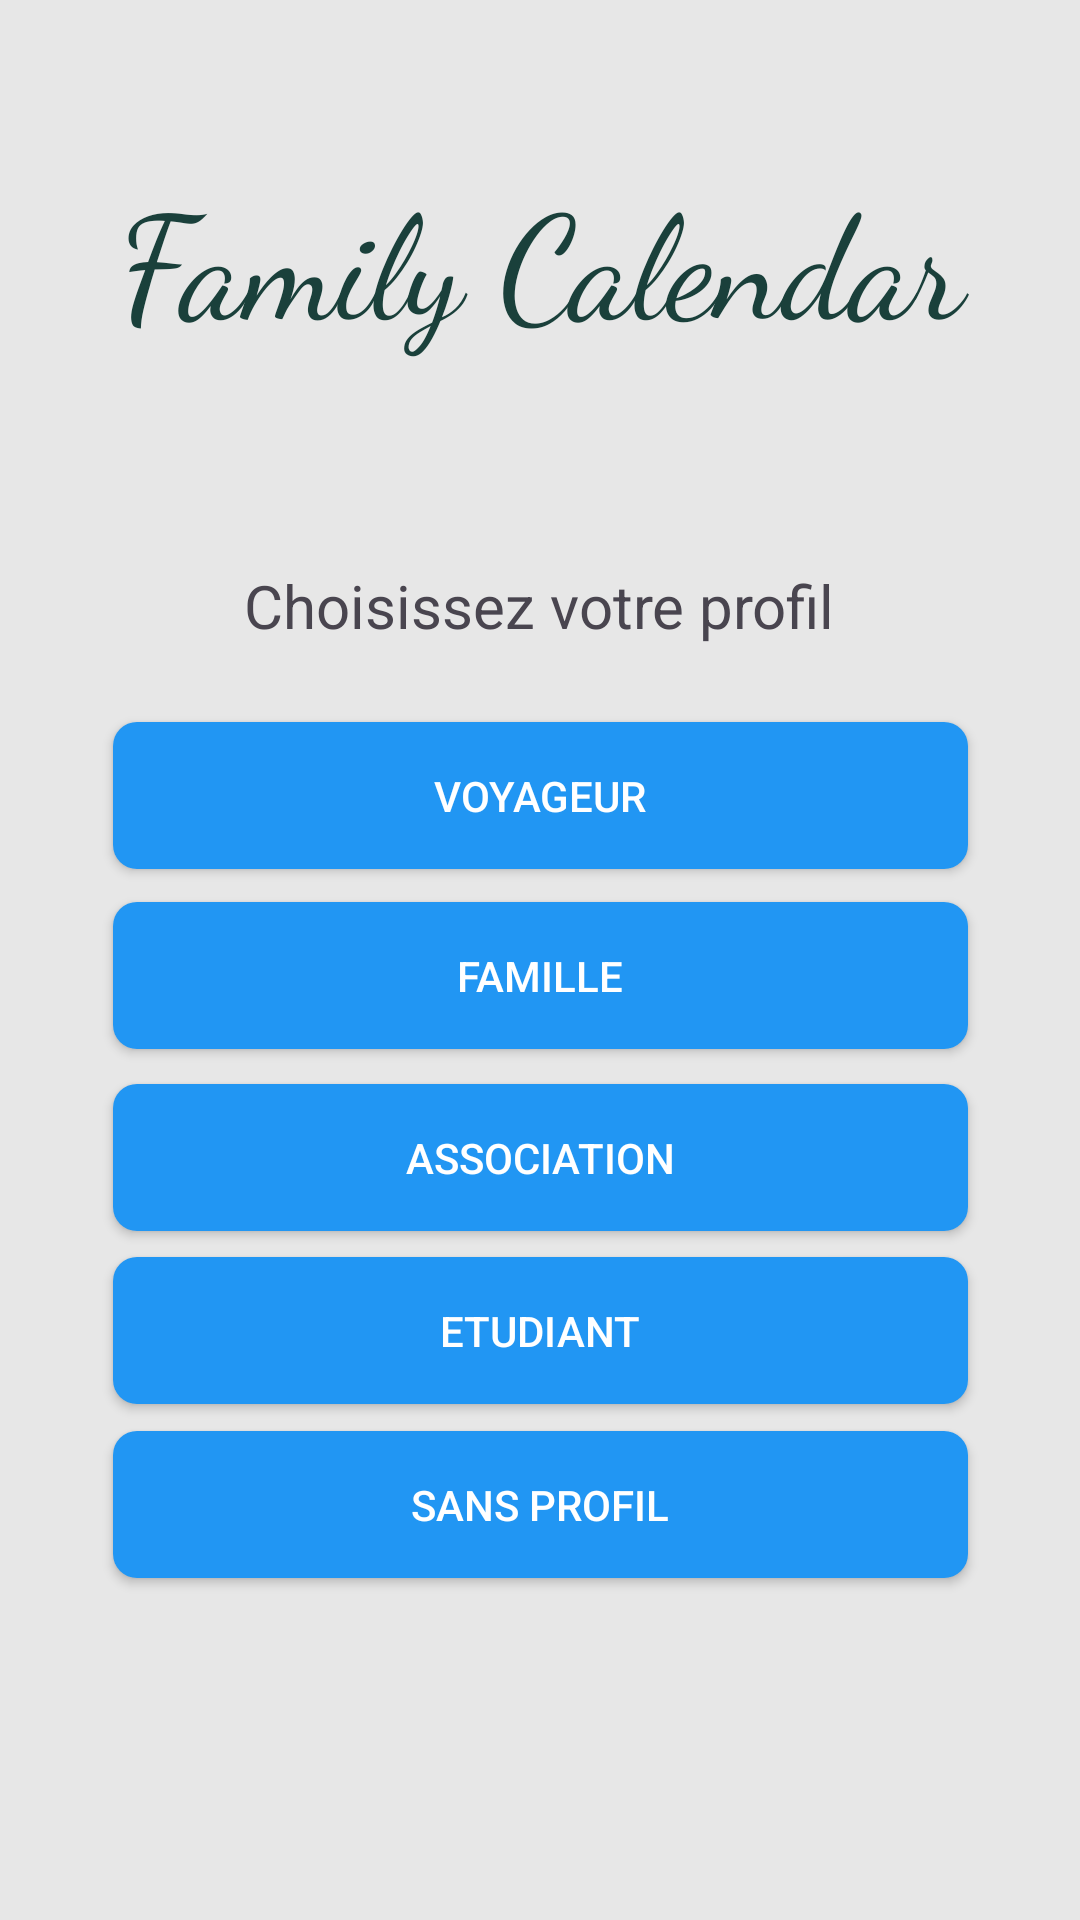

Android layout source for this screen:
<!-- AndroidManifest.xml: application theme Theme.FamilyCalandar -->
<!-- res/layout/activity_main.xml -->
<?xml version="1.0" encoding="utf-8"?>
<androidx.constraintlayout.widget.ConstraintLayout xmlns:android="http://schemas.android.com/apk/res/android"
    xmlns:app="http://schemas.android.com/apk/res-auto"
    android:layout_width="match_parent"
    android:layout_height="match_parent"
    xmlns:tools="http://schemas.android.com/tools"
    android:padding="24dp"
    tools:context=".MainActivity">

    <Button
        android:id="@+id/btn_AssociationDashboard"
        android:layout_width="285dp"
        android:layout_height="49dp"
        android:background="@drawable/rounded_button"
        android:text="Association"
        android:textColor="#FFFFFF"
        app:layout_constraintBottom_toBottomOf="parent"
        app:layout_constraintEnd_toEndOf="parent"
        app:layout_constraintStart_toStartOf="parent"
        app:layout_constraintTop_toBottomOf="@+id/btn_FamilyDashboard"
        app:layout_constraintVertical_bias="0.053" />

    <Button
        android:id="@+id/btn_StudentDashboard"
        android:layout_width="285dp"
        android:layout_height="49dp"
        android:background="@drawable/rounded_button"
        android:text="Etudiant"
        android:textColor="#FFFFFF"
        app:layout_constraintBottom_toBottomOf="parent"
        app:layout_constraintEnd_toEndOf="parent"
        app:layout_constraintStart_toStartOf="parent"
        app:layout_constraintTop_toBottomOf="@+id/btn_AssociationDashboard"
        app:layout_constraintVertical_bias="0.055" />

    <Button
        android:id="@+id/btn_TravelerDashboard"
        android:layout_width="285dp"
        android:layout_height="49dp"
        android:background="@drawable/rounded_button"
        android:text="Voyageur"
        android:textColor="#FFFFFF"
        app:layout_constraintBottom_toBottomOf="parent"
        app:layout_constraintEnd_toEndOf="parent"
        app:layout_constraintStart_toStartOf="parent"
        app:layout_constraintTop_toTopOf="parent"
        app:layout_constraintVertical_bias="0.399" />

    <Button
        android:id="@+id/btn_FamilyDashboard"
        android:layout_width="285dp"
        android:layout_height="49dp"
        android:background="@drawable/rounded_button"
        android:text="Famille"
        android:textColor="#FFFFFF"
        app:layout_constraintBottom_toBottomOf="parent"
        app:layout_constraintEnd_toEndOf="parent"
        app:layout_constraintStart_toStartOf="parent"
        app:layout_constraintTop_toBottomOf="@+id/btn_TravelerDashboard"
        app:layout_constraintVertical_bias="0.04" />

    <Button
        android:id="@+id/btn_DefaultDashboard"
        android:layout_width="285dp"
        android:layout_height="49dp"
        android:background="@drawable/rounded_button"
        android:text="Sans profil"
        android:textColor="#FFFFFF"
        app:layout_constraintBottom_toBottomOf="parent"
        app:layout_constraintEnd_toEndOf="parent"
        app:layout_constraintStart_toStartOf="parent"
        app:layout_constraintTop_toBottomOf="@+id/btn_StudentDashboard"
        app:layout_constraintVertical_bias="0.091" />

    <TextView
        android:id="@+id/textView3"
        android:layout_width="248dp"
        android:layout_height="32dp"
        android:fontFamily="sans-serif"
        android:text="Choisissez votre profil"
        android:textAlignment="center"
        android:textSize="20sp"
        app:layout_constraintBottom_toTopOf="@+id/btn_TravelerDashboard"
        app:layout_constraintEnd_toEndOf="parent"
        app:layout_constraintHorizontal_bias="0.495"
        app:layout_constraintStart_toStartOf="parent"
        app:layout_constraintTop_toTopOf="parent"
        app:layout_constraintVertical_bias="0.89" />

    <TextView
        android:id="@+id/textView7"
        android:layout_width="371dp"
        android:layout_height="69dp"
        android:fontFamily="cursive"
        android:text="Family Calendar"
        android:textAlignment="center"
        android:textColor="@color/button"
        android:textSize="48sp"
        app:layout_constraintBottom_toTopOf="@+id/textView3"
        app:layout_constraintEnd_toEndOf="parent"
        app:layout_constraintStart_toStartOf="parent"
        app:layout_constraintTop_toTopOf="parent"
        app:layout_constraintVertical_bias="0.302" />

</androidx.constraintlayout.widget.ConstraintLayout>
<!-- resources referenced by this layout -->
<resources>
  <color name="button">#1A403B</color>
  <!-- drawable rounded_button (drawable) -->
  <?xml version="1.0" encoding="utf-8"?>
  <shape xmlns:android="http://schemas.android.com/apk/res/android">
      <solid android:color="#FF2196F3"/>
      <corners android:radius="8dp"/>
  </shape>
  <style name="Theme.FamilyCalandar" parent="Base.Theme.FamilyCalandar" />
  <style name="Base.Theme.FamilyCalandar" parent="Theme.Material3.DayNight.NoActionBar">
          
          <item name="colorPrimary">@color/toolbar</item>
          <item name="colorOnBackground">@color/fond</item>
          <item name="backgroundColor">@color/fond</item>
          <item name="android:windowBackground">@color/fond</item>
  
          <item name="floatingActionButtonStyle">@style/MyFloatingActionButtonStyle</item>
      </style>
  <color name="toolbar">#2B7369 </color>
  <color name="fond">#E7E7E7</color>
  <style name="MyFloatingActionButtonStyle" parent="Widget.MaterialComponents.FloatingActionButton">
          <item name="backgroundTint">@color/button</item>
      </style>
</resources>
